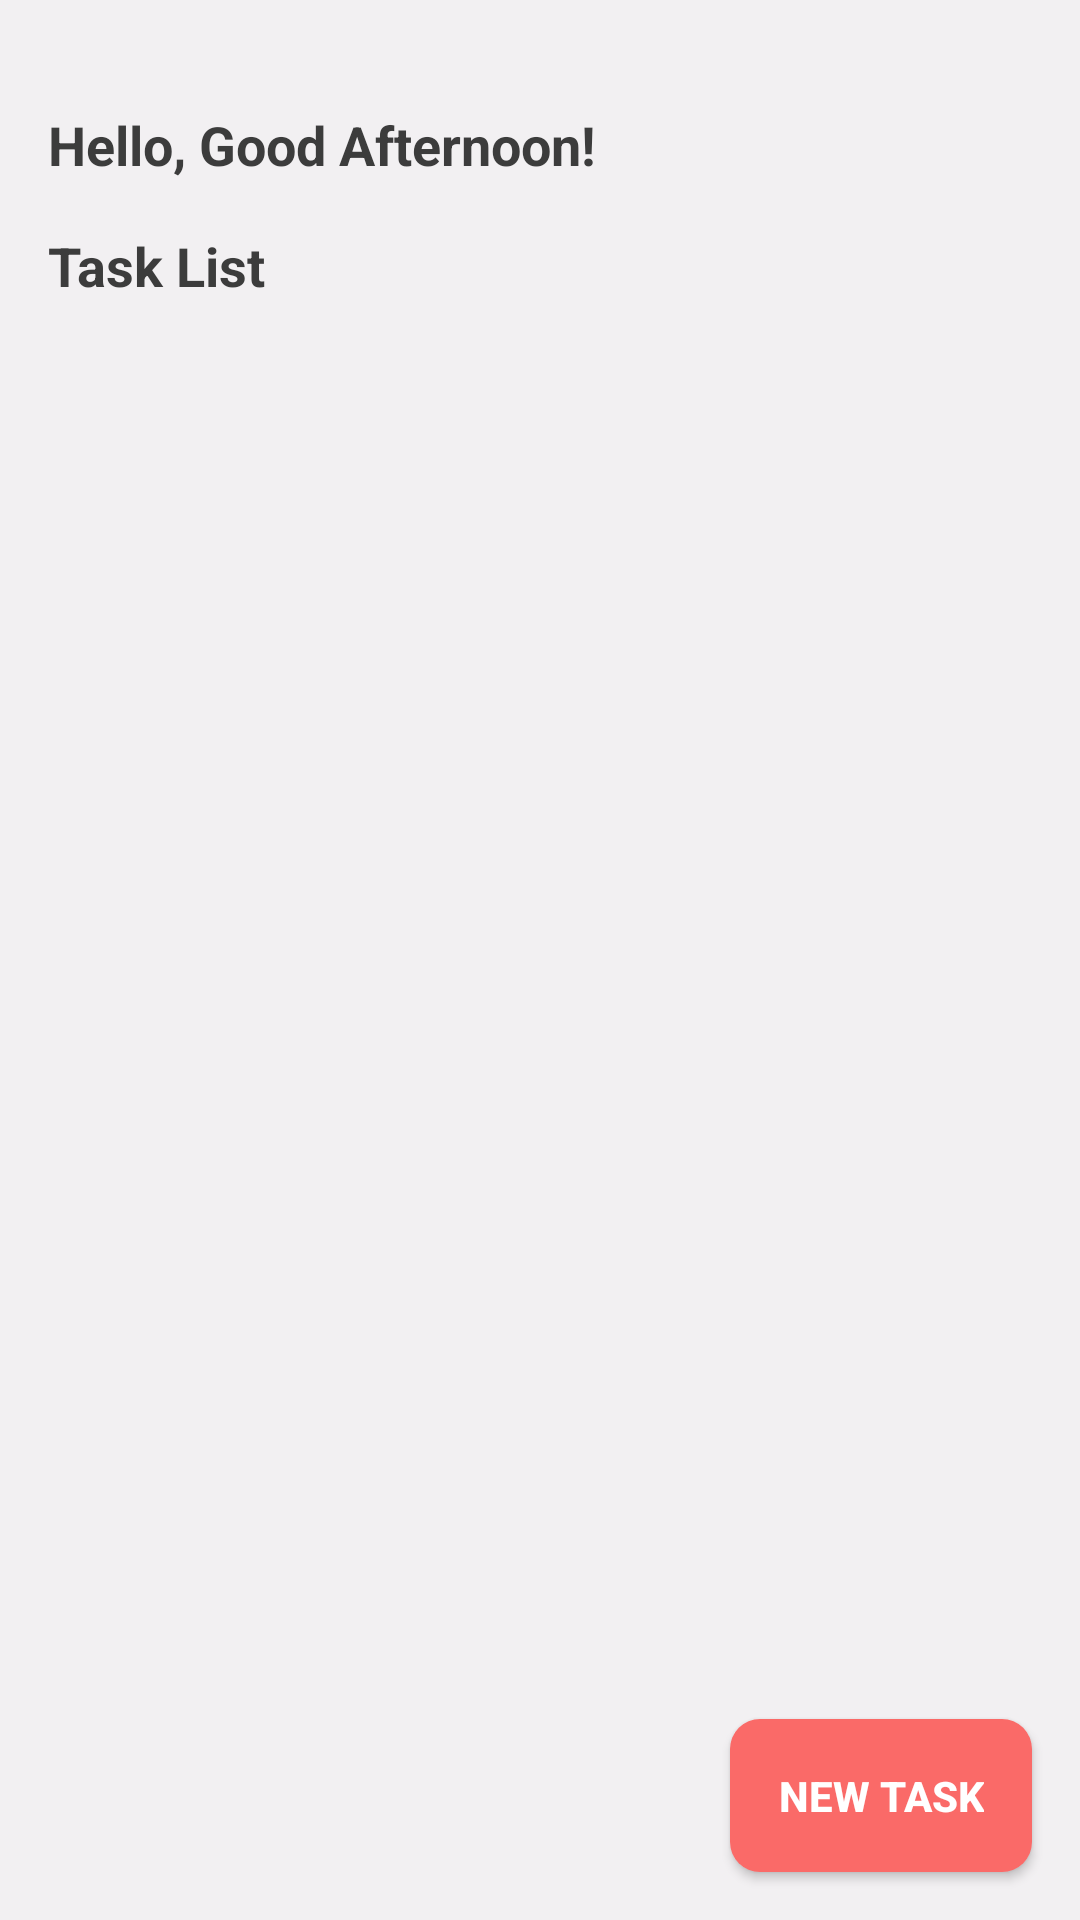

Android layout source for this screen:
<!-- AndroidManifest.xml: application theme Theme.OneTaskMan -->
<!-- res/layout/fragment_home.xml -->
<?xml version="1.0" encoding="utf-8"?>
<androidx.constraintlayout.widget.ConstraintLayout xmlns:android="http://schemas.android.com/apk/res/android"
    xmlns:app="http://schemas.android.com/apk/res-auto"
    xmlns:tools="http://schemas.android.com/tools"
    android:layout_width="match_parent"
    android:layout_height="match_parent"
    android:background="?defaultBackground"
    tools:context=".fragment.HomeFragment">

    <TextView
        android:id="@+id/welcomeText"
        android:layout_width="wrap_content"
        android:layout_height="wrap_content"
        android:layout_marginStart="16dp"
        android:layout_marginTop="24dp"
        android:text="@string/lbl_welcome_afternoon"
        android:textColor="?defaultText"
        android:textStyle="bold"
        android:textSize="18sp"
        app:layout_constraintBottom_toBottomOf="@+id/icon"
        app:layout_constraintStart_toStartOf="parent"
        app:layout_constraintTop_toTopOf="parent" />

    <ImageView
        android:id="@+id/icon"
        android:layout_width="48dp"
        android:layout_height="48dp"
        android:layout_marginTop="24dp"
        android:layout_marginEnd="16dp"
        android:background="@drawable/icon"
        android:contentDescription="@string/condes_notification"
        android:padding="12dp"
        app:layout_constraintEnd_toEndOf="parent"
        app:layout_constraintTop_toTopOf="parent" />

    <TextView
        android:id="@+id/tasks_text_view"
        android:layout_width="wrap_content"
        android:layout_height="wrap_content"
        android:layout_marginStart="16dp"
        android:layout_marginTop="16dp"
        android:text="@string/lbl_ongoing_tasks"
        android:textColor="?defaultText"
        android:textSize="18sp"
        android:textStyle="bold"
        app:layout_constraintStart_toStartOf="parent"
        app:layout_constraintTop_toBottomOf="@id/welcomeText" />

    <androidx.recyclerview.widget.RecyclerView
        android:id="@+id/tasks_recycler_view"
        android:layout_width="match_parent"
        android:layout_height="0dp"
        android:layout_marginHorizontal="16dp"
        android:layout_marginTop="8dp"
        app:layout_constraintBottom_toBottomOf="parent"
        app:layout_constraintEnd_toEndOf="parent"
        app:layout_constraintStart_toStartOf="parent"
        app:layout_constraintTop_toBottomOf="@id/tasks_text_view" />

    <androidx.appcompat.widget.AppCompatButton
        android:id="@+id/newTaskBtn"
        android:layout_width="wrap_content"
        android:layout_height="wrap_content"
        android:layout_marginEnd="16dp"
        android:layout_marginBottom="16dp"
        android:background="@drawable/bg_alternative_component"
        android:clickable="true"
        android:drawableStart="@drawable/ic_add"
        android:drawablePadding="5dp"
        android:focusable="true"
        android:padding="16dp"
        android:text="@string/btn_new_task"
        android:textAlignment="center"
        android:textColor="?defaultTextAlwaysLight"
        android:textStyle="bold"
        app:layout_constraintBottom_toBottomOf="parent"
        app:layout_constraintEnd_toEndOf="parent" />


</androidx.constraintlayout.widget.ConstraintLayout>
<!-- resources referenced by this layout -->
<resources>
  <!-- drawable bg_alternative_component (drawable) -->
  <?xml version="1.0" encoding="utf-8"?>
  <shape xmlns:android="http://schemas.android.com/apk/res/android"
      android:shape="rectangle">
  
      <solid android:color="?alternativeComponent"/>
  
      <corners android:radius="10dp"/>
  
  </shape>
  <string name="btn_new_task">New Task</string>
  <string name="condes_notification">Notification Toggle</string>
  <string name="lbl_ongoing_tasks">Task List</string>
  <string name="lbl_welcome_afternoon">Hello, Good Afternoon!</string>
  <style name="Theme.OneTaskMan" parent="Theme.MaterialComponents.DayNight.NoActionBar">
          
          <item name="colorPrimary">@color/purple_500</item>
          <item name="colorPrimaryVariant">@color/purple_700</item>
          <item name="colorOnPrimary">@color/white</item>
          
          <item name="colorSecondary">@color/alternativeButtonLight</item>
          <item name="colorSecondaryVariant">@color/alternativeButtonLight</item>
          <item name="colorOnSecondary">@color/black</item>
          
          <item name="android:statusBarColor">?defaultBackground</item>
          <item name="android:navigationBarColor">?defaultBackground</item>
          <item name="android:windowLightStatusBar">true</item>
          
  
          <item name="defaultBackground">@color/defaultBackgroundLight</item>
          <item name="defaultText">@color/defaultTextLight</item>
          <item name="defaultTextField">@color/defaultTextFieldLight</item>
          <item name="alternativeText">@color/alternativeTextLight</item>
          <item name="alternativeComponent">@color/alternativeButtonLight</item>
          <item name="defaultTextAlwaysLight">@color/defaultTextAlwaysLight</item>
      </style>
  <color name="purple_500">#FF6200EE</color>
  <color name="purple_700">#FF3700B3</color>
  <color name="white">#FFFFFFFF</color>
  <color name="alternativeButtonLight">#FFFA6A68</color>
  <color name="black">#FF000000</color>
  <color name="defaultBackgroundLight">#FFF2F0F2</color>
  <color name="defaultTextLight">#FF3C3C3C</color>
  <color name="defaultTextFieldLight">#FFFFFFFF</color>
  <color name="alternativeTextLight">#FFFA6A68</color>
  <color name="defaultTextAlwaysLight">#FFFFFFFF</color>
</resources>
